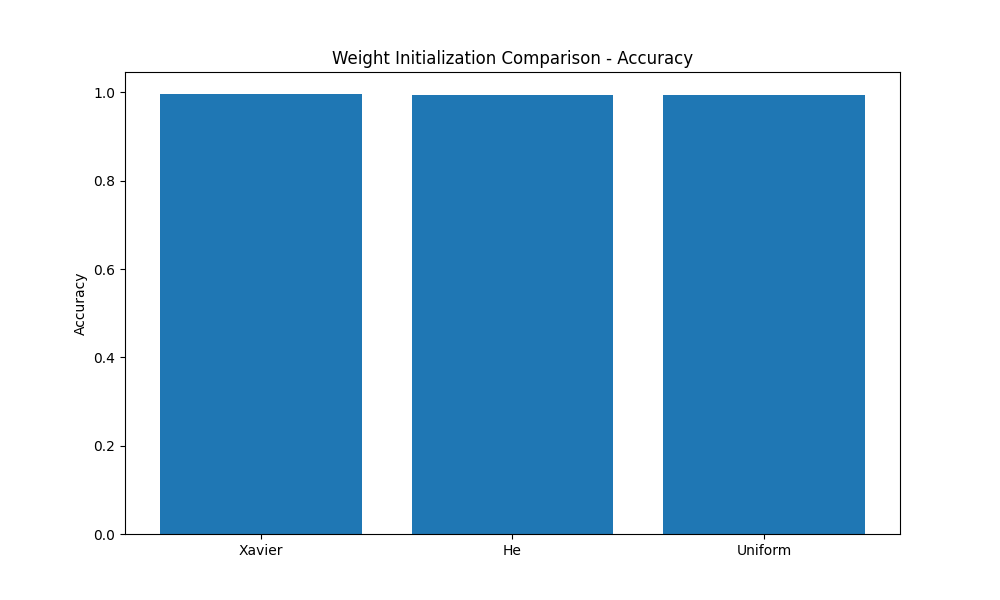

Source data for this figure (header and first rows):
initialization, accuracy, roc_auc
Xavier, 0.9964, 1
He, 0.9946, 0.9999
Uniform, 0.9943, 0.9999
